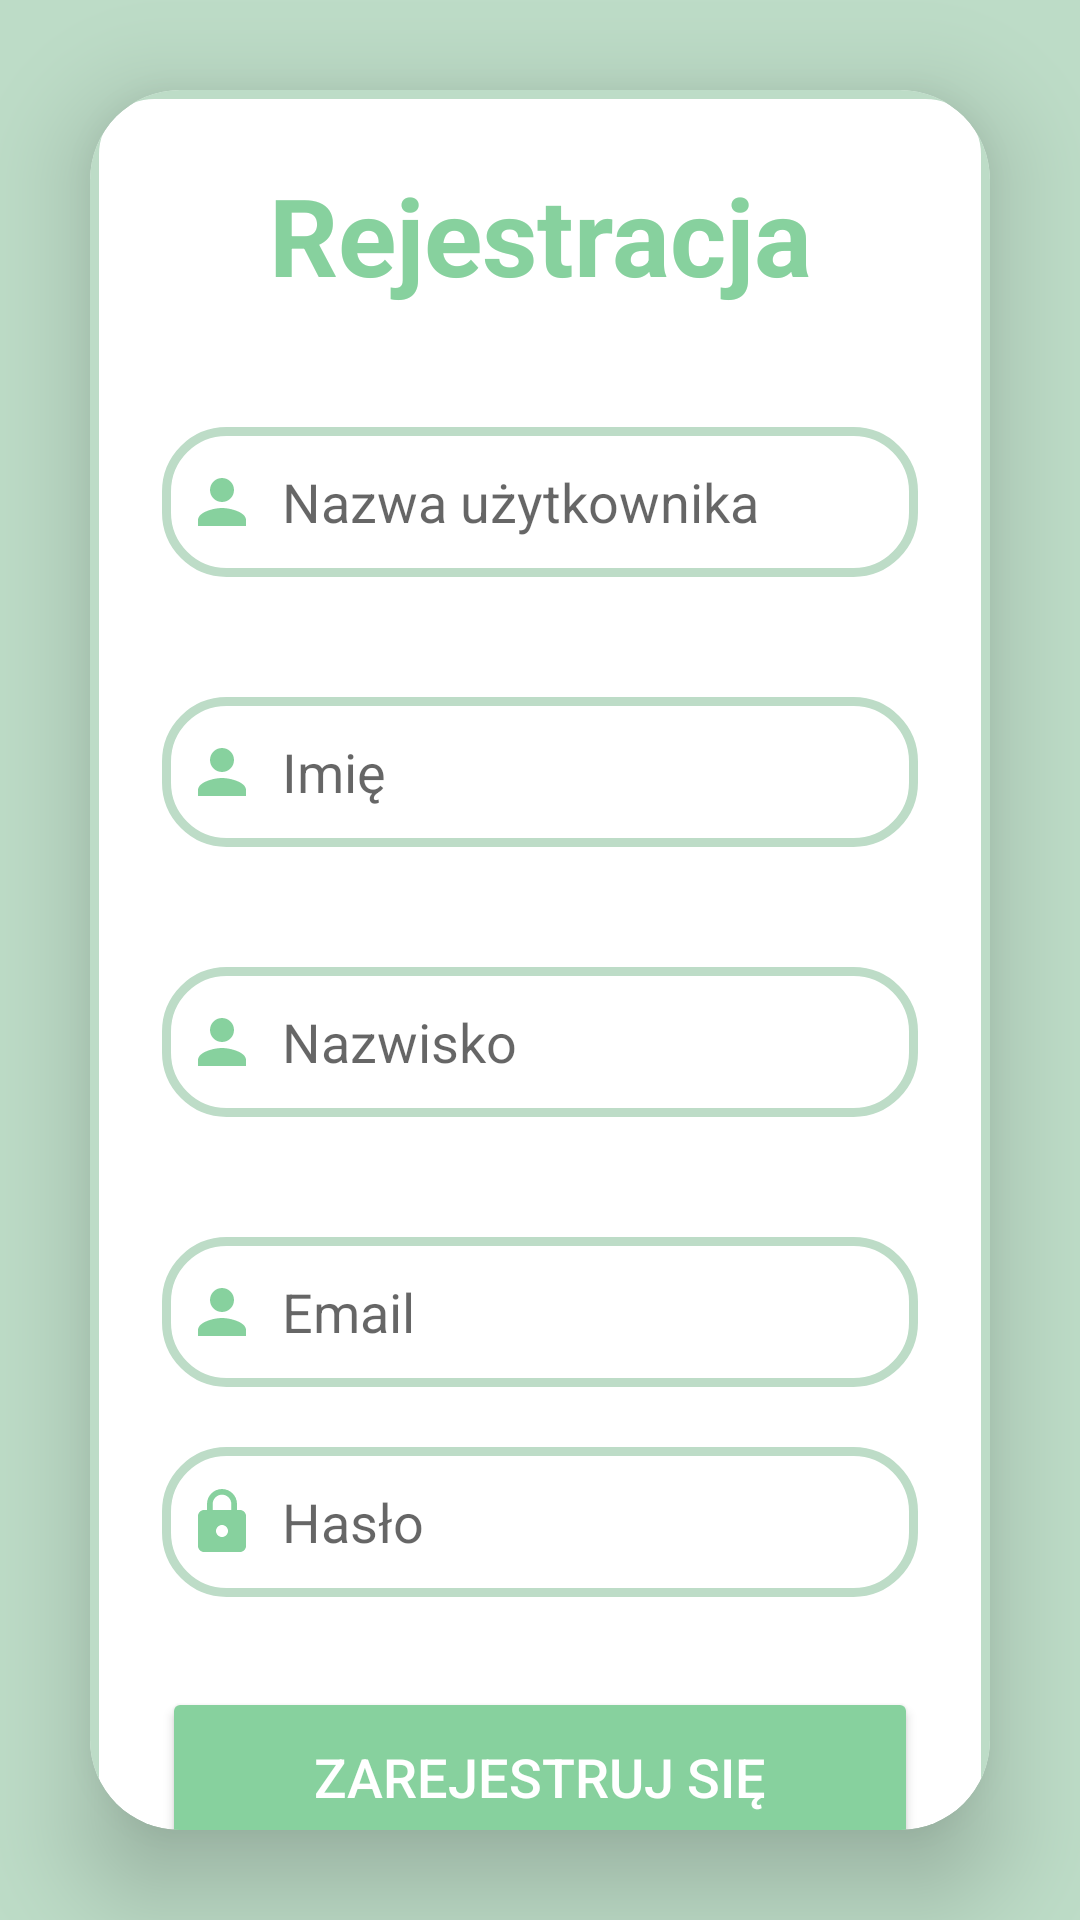

Here is an Android app screen rendered from its layout file. Give the layout XML and the strings, colors and styles it references.
<!-- AndroidManifest.xml: application theme Theme.AndroidPlanowanieWycieczek -->
<!-- res/layout/fragment_register.xml -->
<?xml version="1.0" encoding="utf-8"?>
<LinearLayout
    xmlns:android="http://schemas.android.com/apk/res/android"
    xmlns:app="http://schemas.android.com/apk/res-auto"
    xmlns:tools="http://schemas.android.com/tools"
    android:layout_width="match_parent"
    android:layout_height="match_parent"
    android:orientation="vertical"
    android:background="?attr/colorPrimary"
    tools:context=".ui.register.RegisterFragment"
    android:gravity="center">


    <androidx.cardview.widget.CardView
        android:layout_width="match_parent"
        android:layout_height="wrap_content"
        android:layout_margin="30dp"
        app:cardCornerRadius="30dp"
        app:cardElevation="20dp"
        android:background="@color/white">


        <LinearLayout
            android:layout_width="match_parent"
            android:layout_height="688dp"
            android:layout_gravity="center_horizontal"
            android:background="@drawable/custom"
            android:orientation="vertical"
            android:padding="24dp">

            <TextView
                android:layout_width="match_parent"
                android:layout_height="wrap_content"
                android:text="@string/rejestracja"
                android:textAlignment="center"
                android:textColor="#87D19E"
                android:textSize="36sp"
                android:textStyle="bold" />

            <EditText
                android:id="@+id/register_username"
                android:layout_width="match_parent"
                android:layout_height="50dp"
                android:layout_marginTop="40dp"
                android:background="@drawable/custom"
                android:drawableLeft="@drawable/baseline_person_24"
                android:drawablePadding="8dp"
                android:hint="@string/nazwa_uzytkownika3"
                android:padding="8dp"
                android:textColor="?attr/colorOnPrimary" />

            <EditText
                android:id="@+id/register_name"
                android:layout_width="match_parent"
                android:layout_height="50dp"
                android:layout_marginTop="40dp"
                android:background="@drawable/custom"
                android:drawableLeft="@drawable/baseline_person_24"
                android:drawablePadding="8dp"
                android:hint="@string/nazwa_uzytkownika4"
                android:padding="8dp"
                android:textColor="?attr/colorOnPrimary" />

            <EditText
                android:id="@+id/register_surname"
                android:layout_width="match_parent"
                android:layout_height="50dp"
                android:layout_marginTop="40dp"
                android:background="@drawable/custom"
                android:drawableLeft="@drawable/baseline_person_24"
                android:drawablePadding="8dp"
                android:hint="@string/nazwa_uzytkownika5"
                android:padding="8dp"
                android:textColor="?attr/colorOnPrimary" />

            <EditText
                android:id="@+id/register_email"
                android:layout_width="match_parent"
                android:layout_height="50dp"
                android:layout_marginTop="40dp"
                android:background="@drawable/custom"
                android:drawableLeft="@drawable/baseline_person_24"
                android:drawablePadding="8dp"
                android:hint="@string/email"
                android:padding="8dp"
                android:textColor="?attr/colorOnPrimary" />


            <EditText
                android:id="@+id/register_password"
                android:layout_width="match_parent"
                android:layout_height="50dp"
                android:layout_marginTop="20dp"
                android:background="@drawable/custom"
                android:drawableLeft="@drawable/baseline_lock_24"
                android:drawablePadding="8dp"
                android:hint="@string/haslo2"
                android:inputType="textPassword"
                android:padding="8dp"
                android:textColor="?attr/colorOnPrimary" />
            
            
            
            
            
            
            
            
            
            
            
            


            <Button
                android:id="@+id/register_button"
                android:layout_width="match_parent"
                android:layout_height="60dp"
                android:layout_marginTop="30dp"
                android:backgroundTint="#87D19E"
                android:text="@string/zarejestruj_sie"
                android:textColor="?attr/colorOnSecondary"
                android:textSize="18sp"
                app:cornerRadius="20dp" />

            <TextView
                android:id="@+id/signinRedirectText"
                android:layout_width="wrap_content"
                android:layout_height="wrap_content"
                android:layout_gravity="center"
                android:layout_marginTop="10dp"
                android:clickable="true"
                android:focusable="true"
                android:minHeight="48dp"
                android:padding="8dp"
                android:text="@string/masz_konto_zaloguj_sie"
                android:textColor="#87D19E"
                android:textSize="10sp" />

        </LinearLayout>
    </androidx.cardview.widget.CardView>

</LinearLayout>
<!-- resources referenced by this layout -->
<resources>
  <color name="white">#FFFFFFFF</color>
  <!-- drawable baseline_lock_24 (drawable) -->
  <vector xmlns:android="http://schemas.android.com/apk/res/android" android:height="24dp" android:tint="#87D19E" android:viewportHeight="24" android:viewportWidth="24" android:width="24dp">
        
      <path android:fillColor="@android:color/white" android:pathData="M18,8h-1L17,6c0,-2.76 -2.24,-5 -5,-5S7,3.24 7,6v2L6,8c-1.1,0 -2,0.9 -2,2v10c0,1.1 0.9,2 2,2h12c1.1,0 2,-0.9 2,-2L20,10c0,-1.1 -0.9,-2 -2,-2zM12,17c-1.1,0 -2,-0.9 -2,-2s0.9,-2 2,-2 2,0.9 2,2 -0.9,2 -2,2zM15.1,8L8.9,8L8.9,6c0,-1.71 1.39,-3.1 3.1,-3.1 1.71,0 3.1,1.39 3.1,3.1v2z"/>
      
  </vector>
  <!-- drawable baseline_person_24 (drawable) -->
  <vector xmlns:android="http://schemas.android.com/apk/res/android" android:height="24dp" android:tint="#87D19E" android:viewportHeight="24" android:viewportWidth="24" android:width="24dp">
        
      <path android:fillColor="@android:color/white" android:pathData="M12,12c2.21,0 4,-1.79 4,-4s-1.79,-4 -4,-4 -4,1.79 -4,4 1.79,4 4,4zM12,14c-2.67,0 -8,1.34 -8,4v2h16v-2c0,-2.66 -5.33,-4 -8,-4z"/>
      
  </vector>
  <!-- drawable custom (drawable) -->
  <?xml version="1.0" encoding="utf-8"?>
  <shape xmlns:android="http://schemas.android.com/apk/res/android"
      android:shape="rectangle">
      <stroke
          android:width="3dp"
          android:color="@color/green"/>
      <corners
          android:radius="20dp"/>
  
  </shape>
  <string name="email">Email</string>
  <string name="haslo2">Hasło</string>
  <string name="haslo3">Powtórz hasło</string>
  <string name="masz_konto_zaloguj_sie">Masz konto? Zaloguj się!</string>
  <string name="nazwa_uzytkownika3">Nazwa użytkownika</string>
  <string name="nazwa_uzytkownika4">Imię</string>
  <string name="nazwa_uzytkownika5">Nazwisko</string>
  <string name="rejestracja">Rejestracja</string>
  <string name="zarejestruj_sie">ZAREJESTRUJ SIĘ</string>
  <style name="Theme.AndroidPlanowanieWycieczek" parent="Theme.MaterialComponents.DayNight.NoActionBar">
          <item name="colorPrimary">@color/green</item>
          <item name="colorOnPrimary">@color/blue</item>
          <item name="colorSecondary">@color/dark_green</item>
          <item name="colorOnSecondary">@color/white</item>
      </style>
  <color name="green">#BDDCC7</color>
  <color name="blue">#000864</color>
  <color name="dark_green">#87D19E</color>
</resources>
